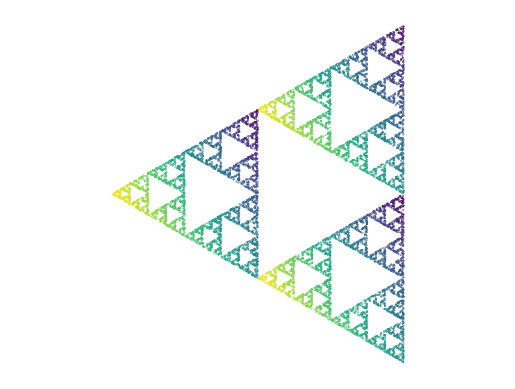

Reproduce this figure in Python.

import numpy as np
import matplotlib.pyplot as plt
from math import sin, pi
from numpy import random

#1a)

corners = np.array([(0,0),(0,1),(sin(pi/3),0.5)])

#plt.scatter(*zip(*corners))
#plt.axis('equal')
#plt.show()

#1b)
"""
rand_ = np.zeros([1000, 3])
x_0 = np.zeros([1000])

for i in range(1000):
	rand = random.random(3)
	for j in range(0,3):
		rand_[i,j] = rand[j]/(rand[0]+rand[1]+rand[2])
	x_0 = sum(rand_[i,]*corners)
"""

def tri(n):
	x_0 = []
	r = []
	for i in range(n):
		""" Generates n points inside the triangle. Takes the number of iterations as input, returns list of points."""
		rand = random.random(3)
		r += [rand/(rand[0]+rand[1]+rand[2])]
		x_0 += [corners[0]*r[i][0] + corners[1]*r[i][1] + corners[2]*r[i][2]]
	return(x_0)
"""
plt.scatter(*zip(*tri(1000)))
plt.axis('equal')
plt.show()
"""

#1c)

def points(n):
	""" Takes the number of iterations as input, and returns the sequence of points as a list."""
	j= np.random.randint(3)
	x = []
	x += tri(1)
	for i in range(1,n+6):						# n+1+1 as we want to remove the first 5
		j = np.random.randint(3)
		x += [(x[i-1] - corners[j])/2]
	return(x[4:])


#1d)
"""
plt.scatter(*zip(*points(10000)), s=0.1)
plt.axis('equal')
plt.axis('off')
marker='.'
plt.show()
"""

#1e)

def points_col(n):
	""" Takes the number of iterations as input, and returns the sequence of points as a list."""
	j= np.random.randint(3)
	x = []
	col = []
	x += tri(1)
	for i in range(0,n+3):						# n+1+1 as we want to remove the first 5
		j = np.random.randint(3)
		col += [j]
		x += [(x[i] - corners[j])/2]
	return x[4:], col[3:]

points, colors = points_col(10000)
red=[]; blue=[]; green=[]
for i in range(len(points)):
	if colors[i] ==0:
		red += [points[i]]
	elif colors[i] ==1:
		blue += [points[i]]
	else:
		green += [points[i]]
"""
plt.scatter(*zip(*red), s=0.1, color="red")
plt.scatter(*zip(*blue), s=0.1, color="blue")
plt.scatter(*zip(*green), s=0.1, color="green")
plt.axis('equal')
plt.axis('off')
marker='.'
plt.show()
"""

#1f)
col = []
col += [np.zeros(3)]
print(col)
for i in range(len(points)-1):
	col += [(col[i] + colors[i])/2]
print(len(col))
col = np.asarray(col)
plt.scatter(*zip(*points), c=col[:,0], s=0.1)				# Needed to use col[:,0] as it seems different versions of Python accept different types of color input.
plt.axis('equal')
plt.axis('off')
marker='.'
plt.show()